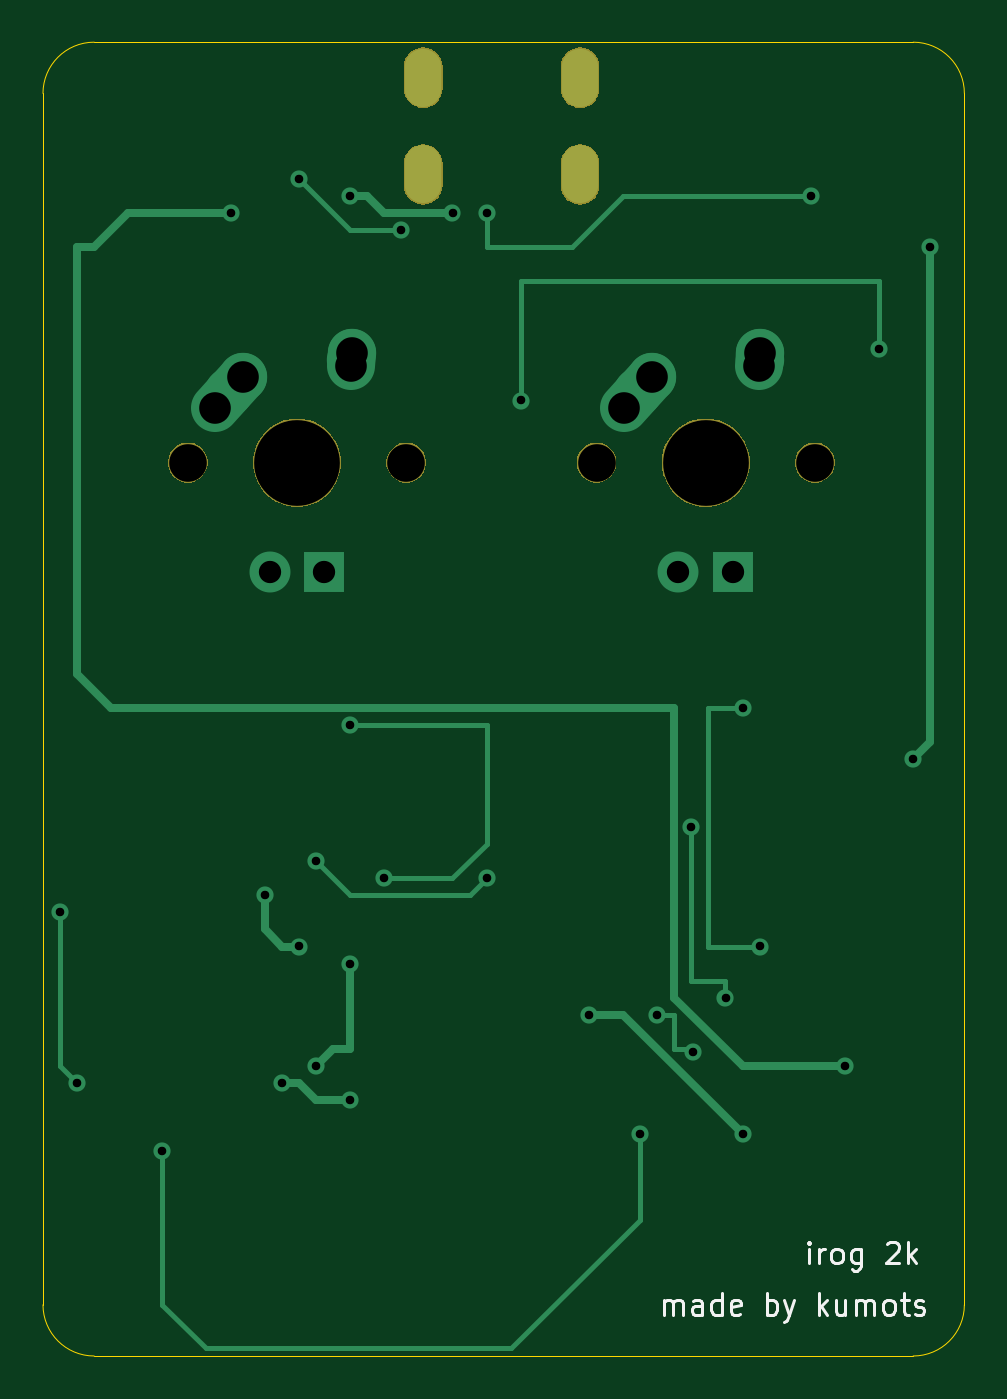
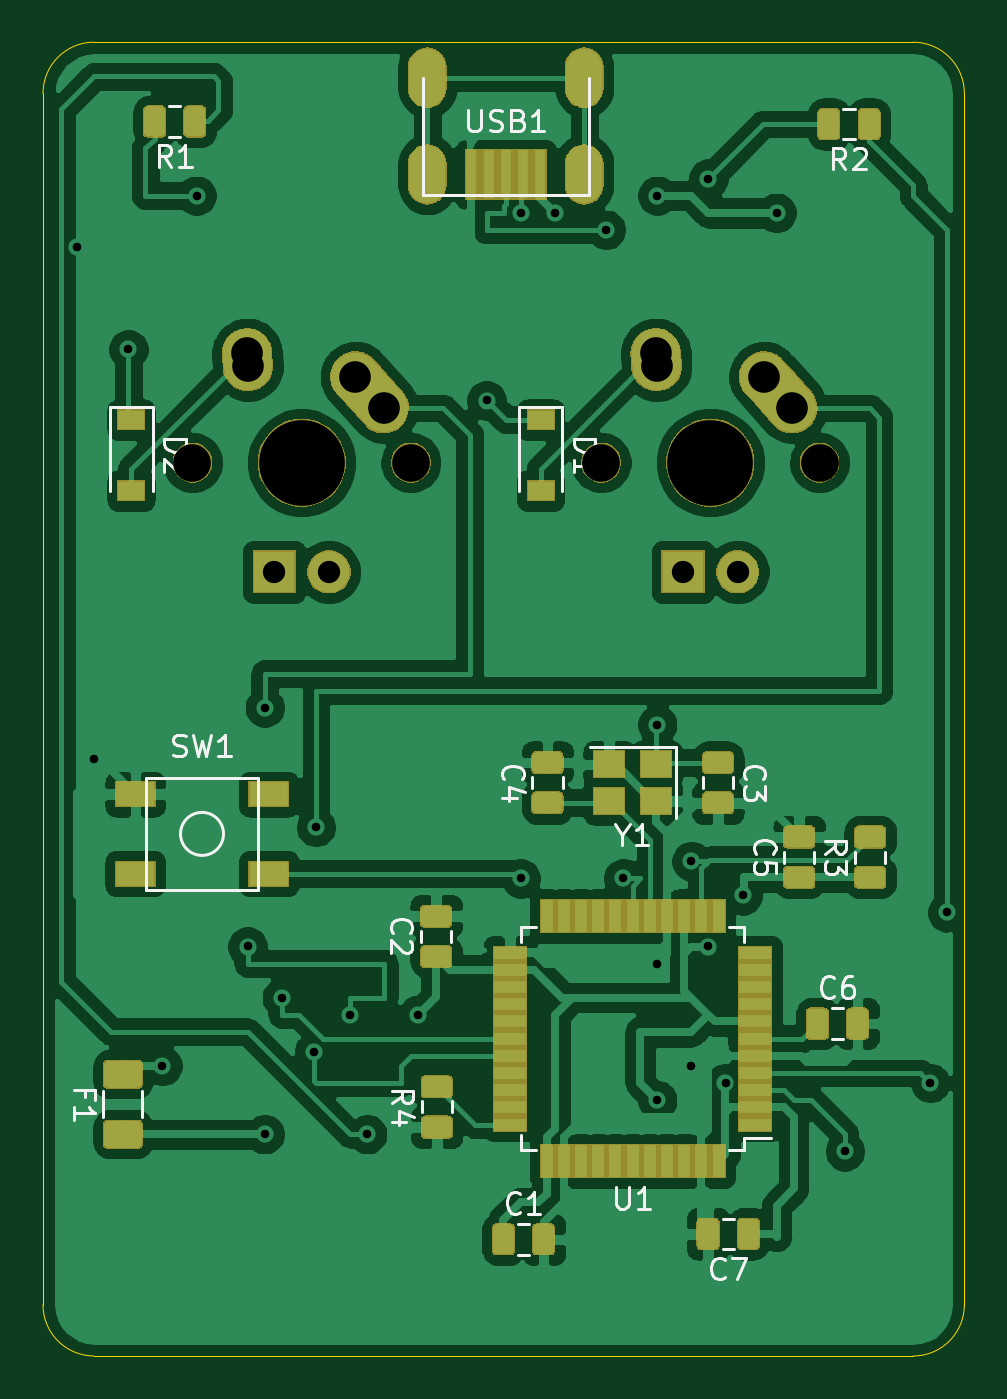
Circuit board: 9 layer files. Board 42.9 x 61.1 mm.
- bottom_copper: irog2k-pcb-demo-B_Cu.gbr (211561 bytes)
- bottom_mask: irog2k-pcb-demo-B_Mask.gbr (51210 bytes)
- bottom_silk: irog2k-pcb-demo-B_SilkS.gbr (14093 bytes)
- outline: irog2k-pcb-demo-Edge_Cuts.gbr (982 bytes)
- top_copper: irog2k-pcb-demo-F_Cu.gbr (5235 bytes)
- top_mask: irog2k-pcb-demo-F_Mask.gbr (10402 bytes)
- top_silk: irog2k-pcb-demo-F_SilkS.gbr (6216 bytes)
- drill: irog2k-pcb-demo-NPTH.drl (381 bytes)
- drill: irog2k-pcb-demo-PTH.drl (1203 bytes)

=== bottom_copper: irog2k-pcb-demo-B_Cu.gbr (211561 bytes, source omitted) ===
=== bottom_mask: irog2k-pcb-demo-B_Mask.gbr (51210 bytes, source omitted) ===
=== bottom_silk: irog2k-pcb-demo-B_SilkS.gbr (14093 bytes, source omitted) ===
=== outline: irog2k-pcb-demo-Edge_Cuts.gbr ===
G04 #@! TF.GenerationSoftware,KiCad,Pcbnew,(5.1.4)-1*
G04 #@! TF.CreationDate,2024-07-23T11:44:27+08:00*
G04 #@! TF.ProjectId,irog2k-pcb-demo,69726f67-326b-42d7-9063-622d64656d6f,rev?*
G04 #@! TF.SameCoordinates,Original*
G04 #@! TF.FileFunction,Profile,NP*
%FSLAX46Y46*%
G04 Gerber Fmt 4.6, Leading zero omitted, Abs format (unit mm)*
G04 Created by KiCad (PCBNEW (5.1.4)-1) date 2024-07-23 11:44:27*
%MOMM*%
%LPD*%
G04 APERTURE LIST*
%ADD10C,0.050000*%
G04 APERTURE END LIST*
D10*
X81756250Y-46831250D02*
X81756250Y-103187500D01*
X124618750Y-103187500D02*
G75*
G02X122237500Y-105568750I-2381250J0D01*
G01*
X84137500Y-105568750D02*
G75*
G02X81756250Y-103187500I0J2381250D01*
G01*
X122237500Y-44450000D02*
G75*
G02X124618750Y-46831250I0J-2381250D01*
G01*
X81756250Y-46831250D02*
G75*
G02X84137500Y-44450000I2381250J0D01*
G01*
X84137500Y-44450000D02*
X122237500Y-44450000D01*
X124618750Y-103187500D02*
X124618750Y-46831250D01*
X84137500Y-105568750D02*
X122237500Y-105568750D01*
M02*

=== top_copper: irog2k-pcb-demo-F_Cu.gbr ===
G04 #@! TF.GenerationSoftware,KiCad,Pcbnew,(5.1.4)-1*
G04 #@! TF.CreationDate,2024-07-23T11:44:26+08:00*
G04 #@! TF.ProjectId,irog2k-pcb-demo,69726f67-326b-42d7-9063-622d64656d6f,rev?*
G04 #@! TF.SameCoordinates,Original*
G04 #@! TF.FileFunction,Copper,L1,Top*
G04 #@! TF.FilePolarity,Positive*
%FSLAX46Y46*%
G04 Gerber Fmt 4.6, Leading zero omitted, Abs format (unit mm)*
G04 Created by KiCad (PCBNEW (5.1.4)-1) date 2024-07-23 11:44:26*
%MOMM*%
%LPD*%
G04 APERTURE LIST*
%ADD10O,1.700000X2.700000*%
%ADD11R,1.905000X1.905000*%
%ADD12C,1.905000*%
%ADD13C,2.250000*%
%ADD14C,2.250000*%
%ADD15C,0.800000*%
%ADD16C,0.381000*%
%ADD17C,0.254000*%
G04 APERTURE END LIST*
D10*
X99441000Y-46101000D03*
X106741000Y-46101000D03*
X106741000Y-50601000D03*
X99441000Y-50601000D03*
D11*
X113855500Y-69088750D03*
D12*
X111315500Y-69088750D03*
D13*
X110085500Y-60008750D03*
X109430501Y-60738750D03*
D14*
X108775500Y-61468750D02*
X110085502Y-60008750D01*
D13*
X115125500Y-58928750D03*
X115105500Y-59218750D03*
D14*
X115085500Y-59508750D02*
X115125500Y-58928750D01*
D11*
X94844250Y-69088750D03*
D12*
X92304250Y-69088750D03*
D13*
X91074250Y-60008750D03*
X90419251Y-60738750D03*
D14*
X89764250Y-61468750D02*
X91074252Y-60008750D01*
D13*
X96114250Y-58928750D03*
X96094250Y-59218750D03*
D14*
X96074250Y-59508750D02*
X96114250Y-58928750D01*
D15*
X123031250Y-53975000D03*
X122237500Y-77787500D03*
X96043750Y-87312500D03*
X94456250Y-92075000D03*
X114300000Y-95250000D03*
X107156250Y-89693750D03*
X92075000Y-84137500D03*
X93662500Y-86518750D03*
X96043750Y-93662500D03*
X92868750Y-92868750D03*
X96043750Y-76200000D03*
X97631250Y-83343750D03*
X103981250Y-61118750D03*
X120650000Y-58737500D03*
X117475000Y-51593750D03*
X102393750Y-52387500D03*
X109537500Y-95250000D03*
X87312500Y-96043750D03*
X93662500Y-50800000D03*
X98425000Y-53181250D03*
X82550000Y-84931250D03*
X83343750Y-92868750D03*
X102393750Y-83343750D03*
X94456250Y-82550000D03*
X100806250Y-52387500D03*
X96043750Y-51593750D03*
X90487500Y-52387500D03*
X119062500Y-92075000D03*
X111918750Y-80962500D03*
X113506250Y-88900000D03*
X114300000Y-75406250D03*
X115093750Y-86518750D03*
X110331250Y-89693750D03*
X112004517Y-91409901D03*
D16*
X123031250Y-53975000D02*
X123031250Y-76993750D01*
X123031250Y-76993750D02*
X122237500Y-77787500D01*
X96043750Y-87312500D02*
X96043750Y-91281250D01*
X96043750Y-91281250D02*
X95250000Y-91281250D01*
X95250000Y-91281250D02*
X94456250Y-92075000D01*
X114300000Y-95250000D02*
X108743750Y-89693750D01*
X108743750Y-89693750D02*
X107156250Y-89693750D01*
X92075000Y-84137500D02*
X92075000Y-85725000D01*
X92075000Y-85725000D02*
X92868750Y-86518750D01*
X92868750Y-86518750D02*
X93662500Y-86518750D01*
X96043750Y-93662500D02*
X94456250Y-93662500D01*
X94456250Y-93662500D02*
X93662500Y-92868750D01*
X93662500Y-92868750D02*
X92868750Y-92868750D01*
D17*
X96043750Y-76200000D02*
X102393750Y-76200000D01*
X102393750Y-76200000D02*
X102393750Y-81756250D01*
X102393750Y-81756250D02*
X100806250Y-83343750D01*
X100806250Y-83343750D02*
X97631250Y-83343750D01*
X103981250Y-61118750D02*
X103981250Y-55562500D01*
X103981250Y-55562500D02*
X120650000Y-55562500D01*
X120650000Y-55562500D02*
X120650000Y-58737500D01*
X102393750Y-53975000D02*
X102393750Y-52387500D01*
X106362500Y-53975000D02*
X102393750Y-53975000D01*
X117475000Y-51593750D02*
X108743750Y-51593750D01*
X108743750Y-51593750D02*
X106362500Y-53975000D01*
X109537500Y-95250000D02*
X109537500Y-99218750D01*
X109537500Y-99218750D02*
X103539510Y-105216740D01*
X103539510Y-105216740D02*
X89341740Y-105216740D01*
X89341740Y-105216740D02*
X87312500Y-103187500D01*
X87312500Y-103187500D02*
X87312500Y-96043750D01*
X93662500Y-50800000D02*
X96043750Y-53181250D01*
X96043750Y-53181250D02*
X98425000Y-53181250D01*
X82550000Y-84931250D02*
X82550000Y-92075000D01*
X82550000Y-92075000D02*
X83343750Y-92868750D01*
X102393750Y-83343750D02*
X101600000Y-84137500D01*
X101600000Y-84137500D02*
X96043750Y-84137500D01*
X96043750Y-84137500D02*
X94456250Y-82550000D01*
D16*
X100806250Y-52387500D02*
X97631250Y-52387500D01*
X97631250Y-52387500D02*
X96837500Y-51593750D01*
X96837500Y-51593750D02*
X96043750Y-51593750D01*
X90487500Y-52387500D02*
X86518750Y-52387500D01*
X86518750Y-52387500D02*
X85725000Y-52387500D01*
X85725000Y-52387500D02*
X84137500Y-53975000D01*
X84137500Y-53975000D02*
X83343750Y-53975000D01*
X83343750Y-53975000D02*
X83343750Y-73818750D01*
X83343750Y-73818750D02*
X84931250Y-75406250D01*
X84931250Y-75406250D02*
X111125000Y-75406250D01*
X111125000Y-75406250D02*
X111125000Y-88900000D01*
X111125000Y-88900000D02*
X114300000Y-92075000D01*
X114300000Y-92075000D02*
X119062500Y-92075000D01*
D17*
X111918750Y-80962500D02*
X111918750Y-88106250D01*
X111918750Y-88106250D02*
X113506250Y-88106250D01*
X113506250Y-88106250D02*
X113506250Y-88900000D01*
X114300000Y-75406250D02*
X112712500Y-75406250D01*
X112712500Y-75406250D02*
X112712500Y-79790710D01*
X112712500Y-79790710D02*
X112712500Y-85725000D01*
X112712500Y-85725000D02*
X112712500Y-86518750D01*
X112712500Y-86518750D02*
X115093750Y-86518750D01*
X110331250Y-89693750D02*
X111125000Y-89693750D01*
X111125000Y-89693750D02*
X111125000Y-91281250D01*
X111125000Y-91281250D02*
X111918750Y-91281250D01*
X111918750Y-91281250D02*
X111918750Y-91324134D01*
X111918750Y-91324134D02*
X112004517Y-91409901D01*
M02*

=== top_mask: irog2k-pcb-demo-F_Mask.gbr (10402 bytes, source omitted) ===
=== top_silk: irog2k-pcb-demo-F_SilkS.gbr ===
G04 #@! TF.GenerationSoftware,KiCad,Pcbnew,(5.1.4)-1*
G04 #@! TF.CreationDate,2024-07-23T11:44:27+08:00*
G04 #@! TF.ProjectId,irog2k-pcb-demo,69726f67-326b-42d7-9063-622d64656d6f,rev?*
G04 #@! TF.SameCoordinates,Original*
G04 #@! TF.FileFunction,Legend,Top*
G04 #@! TF.FilePolarity,Positive*
%FSLAX46Y46*%
G04 Gerber Fmt 4.6, Leading zero omitted, Abs format (unit mm)*
G04 Created by KiCad (PCBNEW (5.1.4)-1) date 2024-07-23 11:44:27*
%MOMM*%
%LPD*%
G04 APERTURE LIST*
%ADD10C,0.150000*%
G04 APERTURE END LIST*
D10*
X110657440Y-103639880D02*
X110657440Y-102973214D01*
X110657440Y-103068452D02*
X110705059Y-103020833D01*
X110800297Y-102973214D01*
X110943154Y-102973214D01*
X111038392Y-103020833D01*
X111086011Y-103116071D01*
X111086011Y-103639880D01*
X111086011Y-103116071D02*
X111133630Y-103020833D01*
X111228869Y-102973214D01*
X111371726Y-102973214D01*
X111466964Y-103020833D01*
X111514583Y-103116071D01*
X111514583Y-103639880D01*
X112419345Y-103639880D02*
X112419345Y-103116071D01*
X112371726Y-103020833D01*
X112276488Y-102973214D01*
X112086011Y-102973214D01*
X111990773Y-103020833D01*
X112419345Y-103592261D02*
X112324107Y-103639880D01*
X112086011Y-103639880D01*
X111990773Y-103592261D01*
X111943154Y-103497023D01*
X111943154Y-103401785D01*
X111990773Y-103306547D01*
X112086011Y-103258928D01*
X112324107Y-103258928D01*
X112419345Y-103211309D01*
X113324107Y-103639880D02*
X113324107Y-102639880D01*
X113324107Y-103592261D02*
X113228869Y-103639880D01*
X113038392Y-103639880D01*
X112943154Y-103592261D01*
X112895535Y-103544642D01*
X112847916Y-103449404D01*
X112847916Y-103163690D01*
X112895535Y-103068452D01*
X112943154Y-103020833D01*
X113038392Y-102973214D01*
X113228869Y-102973214D01*
X113324107Y-103020833D01*
X114181250Y-103592261D02*
X114086011Y-103639880D01*
X113895535Y-103639880D01*
X113800297Y-103592261D01*
X113752678Y-103497023D01*
X113752678Y-103116071D01*
X113800297Y-103020833D01*
X113895535Y-102973214D01*
X114086011Y-102973214D01*
X114181250Y-103020833D01*
X114228869Y-103116071D01*
X114228869Y-103211309D01*
X113752678Y-103306547D01*
X115419345Y-103639880D02*
X115419345Y-102639880D01*
X115419345Y-103020833D02*
X115514583Y-102973214D01*
X115705059Y-102973214D01*
X115800297Y-103020833D01*
X115847916Y-103068452D01*
X115895535Y-103163690D01*
X115895535Y-103449404D01*
X115847916Y-103544642D01*
X115800297Y-103592261D01*
X115705059Y-103639880D01*
X115514583Y-103639880D01*
X115419345Y-103592261D01*
X116228869Y-102973214D02*
X116466964Y-103639880D01*
X116705059Y-102973214D02*
X116466964Y-103639880D01*
X116371726Y-103877976D01*
X116324107Y-103925595D01*
X116228869Y-103973214D01*
X117847916Y-103639880D02*
X117847916Y-102639880D01*
X117943154Y-103258928D02*
X118228869Y-103639880D01*
X118228869Y-102973214D02*
X117847916Y-103354166D01*
X119086011Y-102973214D02*
X119086011Y-103639880D01*
X118657440Y-102973214D02*
X118657440Y-103497023D01*
X118705059Y-103592261D01*
X118800297Y-103639880D01*
X118943154Y-103639880D01*
X119038392Y-103592261D01*
X119086011Y-103544642D01*
X119562202Y-103639880D02*
X119562202Y-102973214D01*
X119562202Y-103068452D02*
X119609821Y-103020833D01*
X119705059Y-102973214D01*
X119847916Y-102973214D01*
X119943154Y-103020833D01*
X119990773Y-103116071D01*
X119990773Y-103639880D01*
X119990773Y-103116071D02*
X120038392Y-103020833D01*
X120133630Y-102973214D01*
X120276488Y-102973214D01*
X120371726Y-103020833D01*
X120419345Y-103116071D01*
X120419345Y-103639880D01*
X121038392Y-103639880D02*
X120943154Y-103592261D01*
X120895535Y-103544642D01*
X120847916Y-103449404D01*
X120847916Y-103163690D01*
X120895535Y-103068452D01*
X120943154Y-103020833D01*
X121038392Y-102973214D01*
X121181250Y-102973214D01*
X121276488Y-103020833D01*
X121324107Y-103068452D01*
X121371726Y-103163690D01*
X121371726Y-103449404D01*
X121324107Y-103544642D01*
X121276488Y-103592261D01*
X121181250Y-103639880D01*
X121038392Y-103639880D01*
X121657440Y-102973214D02*
X122038392Y-102973214D01*
X121800297Y-102639880D02*
X121800297Y-103497023D01*
X121847916Y-103592261D01*
X121943154Y-103639880D01*
X122038392Y-103639880D01*
X122324107Y-103592261D02*
X122419345Y-103639880D01*
X122609821Y-103639880D01*
X122705059Y-103592261D01*
X122752678Y-103497023D01*
X122752678Y-103449404D01*
X122705059Y-103354166D01*
X122609821Y-103306547D01*
X122466964Y-103306547D01*
X122371726Y-103258928D01*
X122324107Y-103163690D01*
X122324107Y-103116071D01*
X122371726Y-103020833D01*
X122466964Y-102973214D01*
X122609821Y-102973214D01*
X122705059Y-103020833D01*
X117380059Y-101258630D02*
X117380059Y-100591964D01*
X117380059Y-100258630D02*
X117332440Y-100306250D01*
X117380059Y-100353869D01*
X117427678Y-100306250D01*
X117380059Y-100258630D01*
X117380059Y-100353869D01*
X117856250Y-101258630D02*
X117856250Y-100591964D01*
X117856250Y-100782440D02*
X117903869Y-100687202D01*
X117951488Y-100639583D01*
X118046726Y-100591964D01*
X118141964Y-100591964D01*
X118618154Y-101258630D02*
X118522916Y-101211011D01*
X118475297Y-101163392D01*
X118427678Y-101068154D01*
X118427678Y-100782440D01*
X118475297Y-100687202D01*
X118522916Y-100639583D01*
X118618154Y-100591964D01*
X118761011Y-100591964D01*
X118856250Y-100639583D01*
X118903869Y-100687202D01*
X118951488Y-100782440D01*
X118951488Y-101068154D01*
X118903869Y-101163392D01*
X118856250Y-101211011D01*
X118761011Y-101258630D01*
X118618154Y-101258630D01*
X119808630Y-100591964D02*
X119808630Y-101401488D01*
X119761011Y-101496726D01*
X119713392Y-101544345D01*
X119618154Y-101591964D01*
X119475297Y-101591964D01*
X119380059Y-101544345D01*
X119808630Y-101211011D02*
X119713392Y-101258630D01*
X119522916Y-101258630D01*
X119427678Y-101211011D01*
X119380059Y-101163392D01*
X119332440Y-101068154D01*
X119332440Y-100782440D01*
X119380059Y-100687202D01*
X119427678Y-100639583D01*
X119522916Y-100591964D01*
X119713392Y-100591964D01*
X119808630Y-100639583D01*
X120999107Y-100353869D02*
X121046726Y-100306250D01*
X121141964Y-100258630D01*
X121380059Y-100258630D01*
X121475297Y-100306250D01*
X121522916Y-100353869D01*
X121570535Y-100449107D01*
X121570535Y-100544345D01*
X121522916Y-100687202D01*
X120951488Y-101258630D01*
X121570535Y-101258630D01*
X121999107Y-101258630D02*
X121999107Y-100258630D01*
X122094345Y-100877678D02*
X122380059Y-101258630D01*
X122380059Y-100591964D02*
X121999107Y-100972916D01*
M02*

=== drill: irog2k-pcb-demo-NPTH.drl ===
M48
; DRILL file {KiCad (5.1.4)-1} date 23/07/2024 11:45:12 am
; FORMAT={-:-/ absolute / inch / decimal}
; #@! TF.CreationDate,2024-07-23T11:45:12+08:00
; #@! TF.GenerationSoftware,Kicad,Pcbnew,(5.1.4)-1
; #@! TF.FileFunction,NonPlated,1,2,NPTH
FMAT,2
INCH
T1C0.0689
T2C0.1570
%
G90
G05
T1
X4.2325Y-2.52
X4.6325Y-2.52
X3.484Y-2.52
X3.884Y-2.52
T2
X4.4325Y-2.52
X3.684Y-2.52
T0
M30

=== drill: irog2k-pcb-demo-PTH.drl ===
M48
; DRILL file {KiCad (5.1.4)-1} date 23/07/2024 11:45:12 am
; FORMAT={-:-/ absolute / inch / decimal}
; #@! TF.CreationDate,2024-07-23T11:45:12+08:00
; #@! TF.GenerationSoftware,Kicad,Pcbnew,(5.1.4)-1
; #@! TF.FileFunction,Plated,1,2,PTH
FMAT,2
INCH
T1C0.0157
T2C0.0276
T3C0.0409
T4C0.0579
%
G90
G05
T1
X3.25Y-3.3438
X3.2812Y-3.6562
X3.4375Y-3.7812
X3.5625Y-2.0625
X3.625Y-3.3125
X3.6562Y-3.6562
X3.6875Y-2.0
X3.6875Y-3.4062
X3.7188Y-3.25
X3.7188Y-3.625
X3.7812Y-2.0312
X3.7812Y-3.0
X3.7812Y-3.4375
X3.7812Y-3.6875
X3.8438Y-3.2812
X3.875Y-2.0938
X3.9688Y-2.0625
X4.0312Y-2.0625
X4.0312Y-3.2812
X4.0938Y-2.4062
X4.2188Y-3.5312
X4.3125Y-3.75
X4.3438Y-3.5312
X4.4062Y-3.1875
X4.4096Y-3.5988
X4.4688Y-3.5
X4.5Y-2.9688
X4.5Y-3.75
X4.5312Y-3.4062
X4.625Y-2.0312
X4.6875Y-3.625
X4.75Y-2.3125
X4.8125Y-3.0625
X4.8438Y-2.125
T3
X4.3825Y-2.72
X4.4825Y-2.72
X3.634Y-2.72
X3.734Y-2.72
T4
X4.2825Y-2.42
X4.3341Y-2.3625
X4.5309Y-2.3429
X4.5325Y-2.32
X3.534Y-2.42
X3.5856Y-2.3625
X3.7825Y-2.3429
X3.784Y-2.32
T2
G00X3.915Y-1.7914
M15
G01X3.915Y-1.8386
M16
G05
G00X3.915Y-1.9685
M15
G01X3.915Y-2.0158
M16
G05
G00X4.2024Y-1.7914
M15
G01X4.2024Y-1.8386
M16
G05
G00X4.2024Y-1.9685
M15
G01X4.2024Y-2.0158
M16
G05
T0
M30

